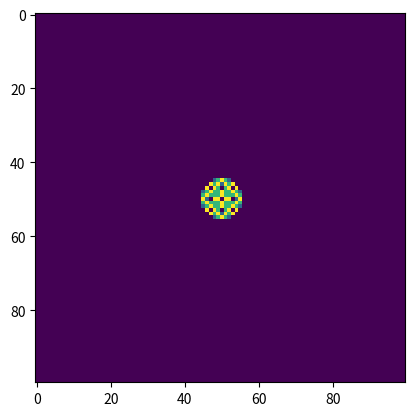

Here is the Python script that generated this plot:
# -*- coding: utf-8 -*-
"""
Created on Sat Jan  8 22:53:25 2022

Sandpile simulation inspired by numberphile video

[redacted]
"""


import numpy as np
import matplotlib.pyplot as plt
import time

img=np.zeros([100,100])
img[50,50]=200

def Alg1(img):
    
    itr=0
    
    while np.max(img)>3:
    
        indx=np.where(img>3)
        add=np.zeros([img.shape[0],img.shape[1]])
    
        for i in range(np.size(indx[0])):
        
            x=indx[0][i]
            y=indx[1][i]
            
            add[x,y]=add[x,y]-4
            add[x+1,y]=add[x+1,y]+1
            add[x-1,y]=add[x-1,y]+1
            add[x,y+1]=add[x,y+1]+1
            add[x,y-1]=add[x,y-1]+1
            
        img=img+add
        itr=itr+1
        print(itr)
    
    return img

def Alg2(img):
    
    itr=0
    
    while np.max(img)>3:
    
        indx=np.where(img>3)
        add=np.zeros([img.shape[0],img.shape[1]])
    
        for i in range(np.size(indx[0])):
        
            x=indx[0][i]
            y=indx[1][i]
            
            add[x,y]=add[x,y]-1
            print('ollon')
            if np.mod(itr,4)==0:
                add[x+1,y]=add[x+1,y]+1
                print('a')
            if np.mod(itr,4)==1:
                add[x-1,y]=add[x-1,y]+1
                print('b')
            if np.mod(itr,4)==2:
                add[x,y+1]=add[x,y+1]+1
                print('c')
            if np.mod(itr,4)==3:
                add[x,y-1]=add[x,y-1]+1
                print('d')
            
        img=img+add
        itr=itr+1
        print(itr)
        #time.sleep(0.1)
    
    return img


img=Alg1(img)

plt.figure(dpi=150)
plt.imshow(img, interpolation=None)